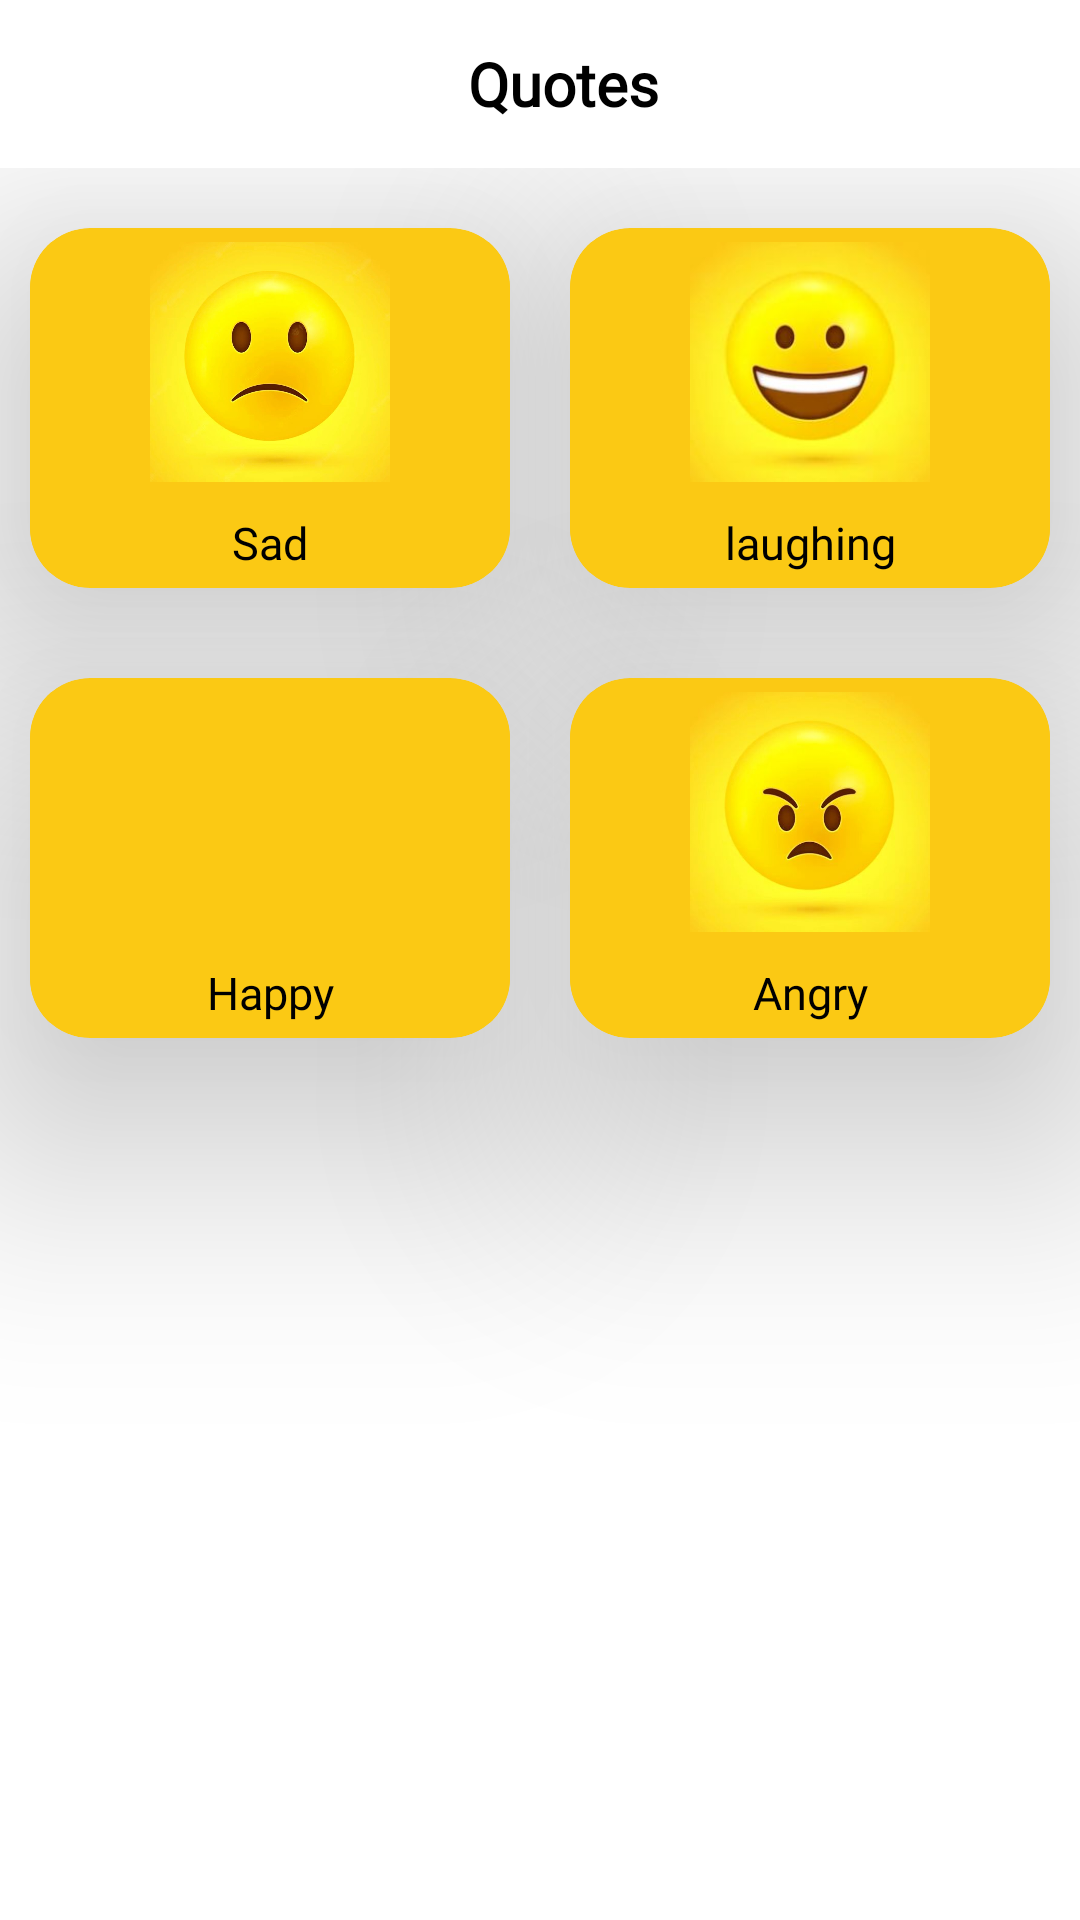

Reconstruct the res/layout file that produces this screen, plus the resources it refers to.
<!-- AndroidManifest.xml: application theme Theme.Companion -->
<!-- res/layout/activity_quotes.xml -->
<?xml version="1.0" encoding="utf-8"?>
<RelativeLayout xmlns:android="http://schemas.android.com/apk/res/android"
    xmlns:app="http://schemas.android.com/apk/res-auto"
    xmlns:tools="http://schemas.android.com/tools"
    android:layout_width="match_parent"
    android:layout_height="match_parent"
    tools:context=".Quotes">

    <ScrollView
        android:layout_width="match_parent"
        android:layout_height="match_parent"
        android:fillViewport="true">

        <LinearLayout
            android:layout_width="match_parent"
            android:layout_height="wrap_content"
            android:orientation="vertical">

            <include layout="@layout/quotes" />

            <GridLayout
                android:layout_width="match_parent"
                android:layout_height="match_parent"
                android:columnCount="2"
                android:rowCount="5">

                <androidx.cardview.widget.CardView
                    android:id="@+id/sad"
                    android:layout_width="100dp"
                    android:layout_height="120dp"
                    android:layout_columnWeight="1"
                    android:layout_margin="10dp"
                    android:layout_marginTop="20dp"
                    app:cardCornerRadius="20dp"
                    android:backgroundTint="@color/quetos"
                    app:cardElevation="50dp">

                    <LinearLayout
                        android:layout_width="match_parent"
                        android:layout_height="wrap_content"
                        android:layout_gravity="center"
                        android:background="@color/quetos"
                        android:orientation="vertical">

                        <com.google.android.material.imageview.ShapeableImageView
                            android:layout_width="80dp"
                            android:layout_height="80dp"
                            android:layout_gravity="center"
                            android:src="@drawable/udas" />

                        <TextView
                            android:layout_width="match_parent"
                            android:layout_height="wrap_content"
                            android:layout_gravity="center"
                            android:layout_marginTop="10dp"
                            android:fontFamily="@font/alegreya_sc"
                            android:gravity="center"
                            android:text="Sad"
                            android:textColor="@color/black"
                            android:textSize="15sp" />
                    </LinearLayout>
                </androidx.cardview.widget.CardView>

                <androidx.cardview.widget.CardView
                    android:id="@+id/lauging"
                    android:layout_width="100dp"
                    android:backgroundTint="@color/quetos"
                    android:layout_height="120dp"
                    android:layout_columnWeight="1"
                    android:layout_margin="10dp"
                    android:layout_marginTop="20dp"
                    app:cardCornerRadius="20dp"
                    app:cardElevation="50dp">

                    <LinearLayout
                        android:layout_width="match_parent"
                        android:layout_height="wrap_content"
                        android:layout_gravity="center"
                        android:background="@color/quetos"
                        android:orientation="vertical">

                        <com.google.android.material.imageview.ShapeableImageView
                            android:layout_width="80dp"
                            android:layout_height="80dp"
                            android:layout_gravity="center"
                            android:src="@drawable/happy" />

                        <TextView
                            android:layout_width="match_parent"
                            android:layout_height="wrap_content"
                            android:layout_gravity="center"
                            android:layout_marginTop="10dp"
                            android:fontFamily="@font/alegreya_sc"
                            android:gravity="center"
                            android:text="laughing"
                            android:textColor="@color/black"
                            android:textSize="15sp" />
                    </LinearLayout>
                </androidx.cardview.widget.CardView>

                <androidx.cardview.widget.CardView
                    android:id="@+id/happy"
                    android:layout_width="100dp"
                    android:layout_height="120dp"
                    android:layout_columnWeight="1"
                    android:layout_margin="10dp"
                    android:layout_marginTop="20dp"
                    app:cardCornerRadius="20dp"
                    android:backgroundTint="@color/quetos"
                    app:cardElevation="50dp">

                    <LinearLayout

                        android:layout_width="match_parent"
                        android:layout_height="wrap_content"
                        android:layout_gravity="center"
                        android:background="@color/quetos"
                        android:orientation="vertical">

                        <com.google.android.material.imageview.ShapeableImageView
                            android:layout_width="80dp"
                            android:layout_height="80dp"
                            android:layout_gravity="center"
                            android:src="@drawable/smile" />

                        <TextView
                            android:layout_width="match_parent"
                            android:layout_height="wrap_content"
                            android:layout_gravity="center"
                            android:layout_marginTop="10dp"
                            android:fontFamily="@font/alegreya_sc"
                            android:gravity="center"
                            android:text="Happy"
                            android:textColor="@color/black"
                            android:textSize="15sp" />
                    </LinearLayout>
                </androidx.cardview.widget.CardView>

                <androidx.cardview.widget.CardView
                    android:id="@+id/angry"
                    android:layout_width="100dp"
                    android:layout_height="120dp"
                    android:layout_columnWeight="1"
                    android:layout_margin="10dp"
                    android:layout_marginTop="20dp"
                    app:cardCornerRadius="20dp"
                    android:backgroundTint="@color/quetos"
                    app:cardElevation="50dp">

                    <LinearLayout

                        android:layout_width="match_parent"
                        android:layout_height="wrap_content"
                        android:layout_gravity="center"
                        android:background="@color/quetos"
                        android:orientation="vertical">

                        <com.google.android.material.imageview.ShapeableImageView
                            android:layout_width="80dp"
                            android:layout_height="80dp"
                            android:layout_gravity="center"
                            android:src="@drawable/angry" />

                        <TextView
                            android:layout_width="match_parent"
                            android:layout_height="wrap_content"
                            android:layout_gravity="center"
                            android:layout_marginTop="10dp"
                            android:fontFamily="@font/alegreya_sc"
                            android:gravity="center"
                            android:text="Angry"
                            android:textColor="@color/black"
                            android:textSize="15sp" />
                    </LinearLayout>
                </androidx.cardview.widget.CardView>
            </GridLayout>

        </LinearLayout>
    </ScrollView>
</RelativeLayout>
<!-- res/layout/quotes.xml (included above) -->
<?xml version="1.0" encoding="utf-8"?>
<androidx.appcompat.widget.Toolbar xmlns:android="http://schemas.android.com/apk/res/android"
    xmlns:app="http://schemas.android.com/apk/res-auto"
    android:layout_width="match_parent"
    android:layout_height="56dp"
    android:elevation="50dp"
    android:background="@drawable/quotes_bg"
    app:title=" ">

    <RelativeLayout
        android:layout_width="match_parent"
        android:layout_height="match_parent">

        <TextView
            android:layout_width="wrap_content"
            android:layout_height="wrap_content"
            android:layout_centerInParent="true"
            android:layout_gravity="center"
            android:fontFamily="@font/alegreya_sc"
            android:gravity="center"
            android:text="Quotes"
            android:textColor="@color/black"
            android:textSize="20sp"
            android:textStyle="bold" />
    </RelativeLayout>

</androidx.appcompat.widget.Toolbar>
<!-- resources referenced by this layout -->
<resources>
  <color name="black">#FF000000</color>
  <color name="quetos">#fbc914</color>
  <!-- drawable angry: jpeg bitmap (drawable, 11458 bytes) -->
  <!-- drawable happy: jpeg bitmap (drawable, 5432 bytes) -->
  <!-- drawable udas: jpeg bitmap (drawable, 22288 bytes) -->
  <style name="Theme.Companion" parent="Theme.MaterialComponents.Light.NoActionBar">
          
          <item name="colorPrimary">@color/purple_500</item>
          <item name="colorPrimaryVariant">@color/purple_700</item>
          <item name="colorOnPrimary">@color/white</item>
          
          <item name="colorSecondary">@color/teal_200</item>
          <item name="colorSecondaryVariant">@color/teal_700</item>
          <item name="colorOnSecondary">@color/black</item>
          
          <item name="android:statusBarColor" tools:targetApi="l">@color/quetos</item>
          <item name="android:windowLightStatusBar" tools:targetApi="m">true
          </item>
          
      </style>
  <color name="purple_500">#FF6200EE</color>
  <color name="purple_700">#FF3700B3</color>
  <color name="white">#FFFFFFFF</color>
  <color name="teal_200">#FF03DAC5</color>
  <color name="teal_700">#FF018786</color>
</resources>
